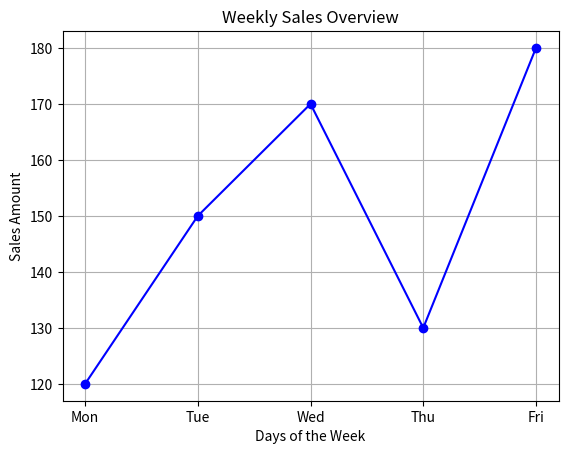

Python code for this plot:
import matplotlib.pyplot as plt

days = ["Mon", "Tue", "Wed", "Thu", "Fri"]
sales = [120, 150, 170, 130, 180]

plt.plot(days, sales, marker='o', linestyle='-', color='blue')

plt.title("Weekly Sales Overview")
plt.xlabel("Days of the Week")
plt.ylabel("Sales Amount")

plt.grid(True)

plt.show()
